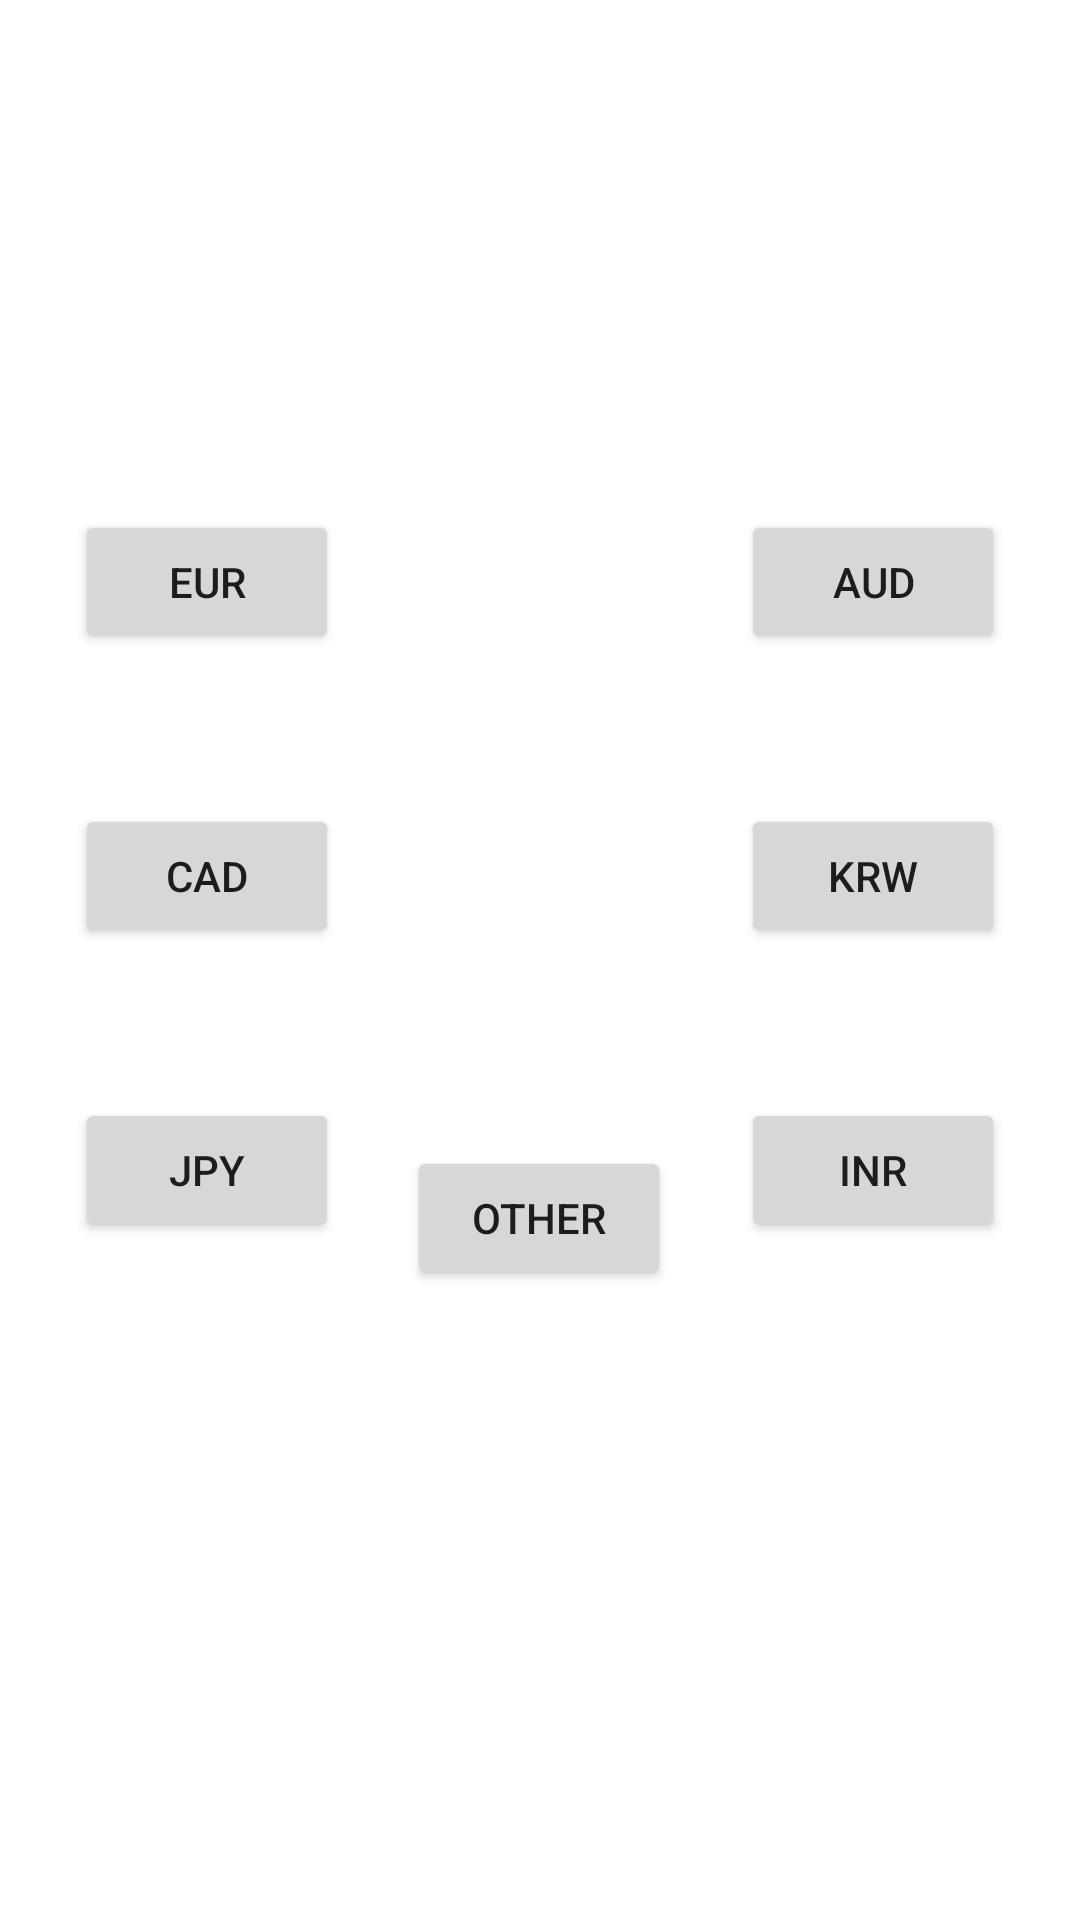

This screen was rendered from an Android layout file. Write that file and the resources it references.
<!-- AndroidManifest.xml: application theme Theme.CurrencyConverterApp -->
<!-- res/layout/activity_main.xml -->
<?xml version="1.0" encoding="utf-8"?>
<androidx.constraintlayout.widget.ConstraintLayout xmlns:android="http://schemas.android.com/apk/res/android"
    xmlns:app="http://schemas.android.com/apk/res-auto"
    xmlns:tools="http://schemas.android.com/tools"
    android:layout_width="match_parent"
    android:layout_height="match_parent"
    tools:context=".mainActivity">

    <Button
        android:id="@+id/EUR"
        android:layout_width="wrap_content"
        android:layout_height="wrap_content"
        android:layout_marginStart="25dp"
        android:layout_marginTop="170dp"
        android:onClick="EURButton"
        android:text="EUR"
        app:layout_constraintStart_toStartOf="parent"
        app:layout_constraintTop_toTopOf="parent" />

    <Button
        android:id="@+id/CAD"
        android:layout_width="wrap_content"
        android:layout_height="wrap_content"
        android:layout_marginStart="25dp"
        android:layout_marginTop="50dp"
        android:onClick="CADButton"
        android:text="CAD"
        app:layout_constraintStart_toStartOf="parent"
        app:layout_constraintTop_toBottomOf="@+id/EUR" />

    <Button
        android:id="@+id/JPY"
        android:layout_width="wrap_content"
        android:layout_height="wrap_content"
        android:layout_marginStart="25dp"
        android:layout_marginTop="50dp"
        android:onClick="JPYButton"
        android:text="JPY"
        app:layout_constraintStart_toStartOf="parent"
        app:layout_constraintTop_toBottomOf="@+id/CAD" />

    <Button
        android:id="@+id/AUD"
        android:layout_width="wrap_content"
        android:layout_height="wrap_content"
        android:layout_marginTop="170dp"
        android:layout_marginEnd="25dp"
        android:onClick="AUDButton"
        android:text="AUD"
        app:layout_constraintEnd_toEndOf="parent"
        app:layout_constraintTop_toTopOf="parent" />

    <Button
        android:id="@+id/KRW"
        android:layout_width="wrap_content"
        android:layout_height="wrap_content"
        android:layout_marginTop="50dp"
        android:layout_marginEnd="25dp"
        android:onClick="KRWButton"
        android:text="KRW"
        app:layout_constraintEnd_toEndOf="parent"
        app:layout_constraintTop_toBottomOf="@+id/AUD" />

    <Button
        android:id="@+id/INR"
        android:layout_width="wrap_content"
        android:layout_height="wrap_content"
        android:layout_marginTop="50dp"
        android:layout_marginEnd="25dp"
        android:onClick="INRButton"
        android:text="INR"
        app:layout_constraintEnd_toEndOf="parent"
        app:layout_constraintTop_toBottomOf="@+id/KRW" />

    <Button
        android:id="@+id/OTHER"
        android:layout_width="wrap_content"
        android:layout_height="wrap_content"
        android:layout_marginStart="158dp"
        android:layout_marginEnd="159dp"
        android:layout_marginBottom="210dp"
        android:onClick="OTHERButton"
        android:text="OTHER"
        app:layout_constraintBottom_toBottomOf="parent"
        app:layout_constraintEnd_toEndOf="parent"
        app:layout_constraintStart_toStartOf="parent" />
</androidx.constraintlayout.widget.ConstraintLayout>
<!-- resources referenced by this layout -->
<resources>
  <style name="Theme.CurrencyConverterApp" parent="Theme.MaterialComponents.DayNight.DarkActionBar">
          
          <item name="colorPrimary">@color/purple_500</item>
          <item name="colorPrimaryVariant">@color/purple_700</item>
          <item name="colorOnPrimary">@color/white</item>
          
          <item name="colorSecondary">@color/teal_200</item>
          <item name="colorSecondaryVariant">@color/teal_700</item>
          <item name="colorOnSecondary">@color/black</item>
          
          <item name="android:statusBarColor">?attr/colorPrimaryVariant</item>
          
      </style>
  <!-- not gathered from this repository: default colours our renderer supplied (Android Studio template values) -->
  <color name="purple_500">#FF6200EE</color>
  <color name="purple_700">#FF3700B3</color>
  <color name="teal_200">#FF03DAC5</color>
  <color name="teal_700">#FF018786</color>
  <color name="black">#FF000000</color>
  <color name="white">#FFFFFFFF</color>
</resources>
